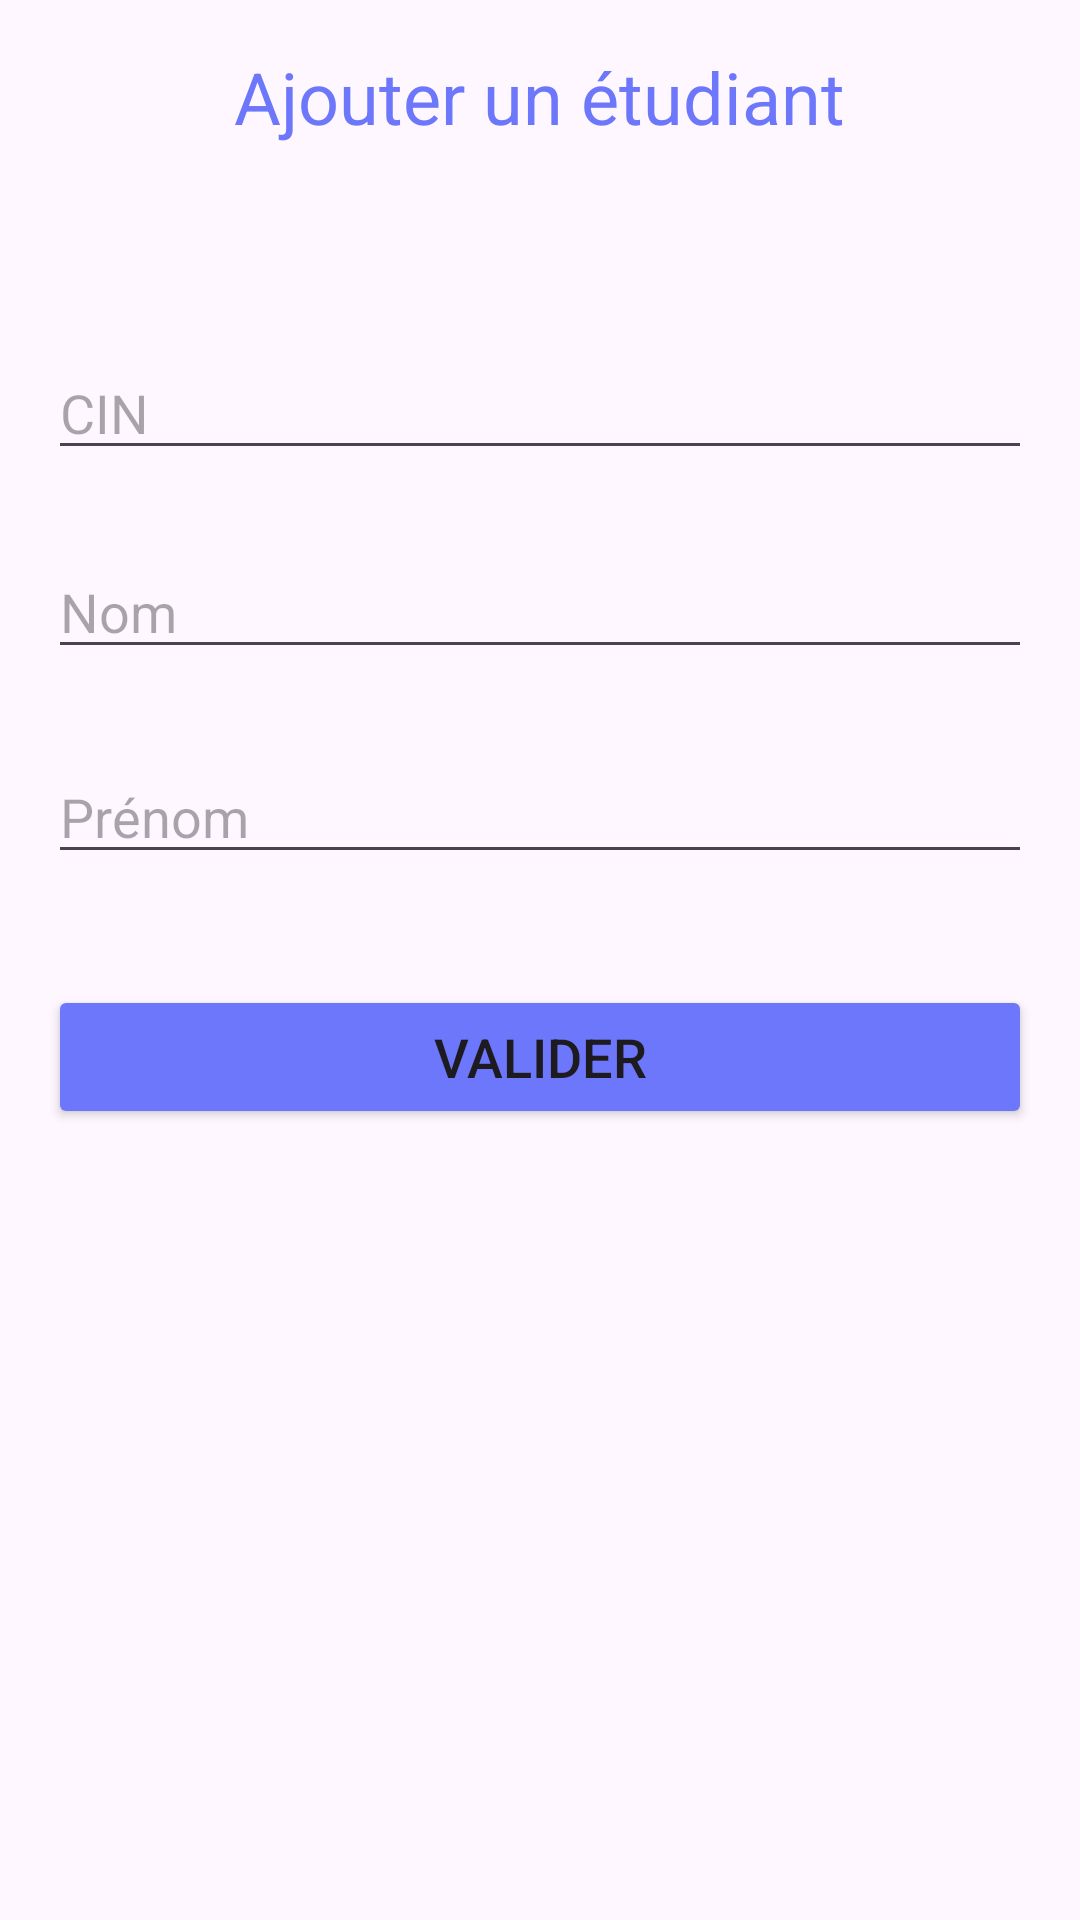

Reconstruct the res/layout file that produces this screen, plus the resources it refers to.
<!-- AndroidManifest.xml: application theme Theme.Pmo -->
<!-- res/layout/activity_ajouter_etudiant.xml -->
<RelativeLayout xmlns:android="http://schemas.android.com/apk/res/android"
    android:layout_width="match_parent"
    android:layout_height="match_parent"
    android:padding="16dp">

    <TextView
        android:id="@+id/titreAjoutEtudiant"
        android:layout_width="wrap_content"
        android:layout_height="wrap_content"
        android:text="Ajouter un étudiant"
        android:textSize="24sp"
        android:layout_centerHorizontal="true"
        android:layout_marginBottom="24dp"
        android:textColor="#6d77fb"/>

    <EditText
        android:id="@+id/CIN"
        android:layout_width="match_parent"
        android:layout_height="wrap_content"
        android:layout_below="@id/titreAjoutEtudiant"
        android:layout_marginTop="43dp"
        android:hint="CIN"
        android:inputType="text" />

    <EditText
        android:id="@+id/LastName"
        android:layout_width="match_parent"
        android:layout_height="wrap_content"
        android:layout_below="@id/CIN"
        android:layout_marginTop="25dp"
        android:hint="Nom"
        android:inputType="text" />

    <EditText
        android:id="@+id/FirstName"
        android:layout_width="match_parent"
        android:layout_height="wrap_content"
        android:layout_below="@id/LastName"
        android:layout_marginTop="27dp"
        android:hint="Prénom"
        android:inputType="text" />

    <Button
        android:id="@+id/Submit"
        android:layout_width="match_parent"
        android:layout_height="wrap_content"
        android:layout_below="@id/FirstName"
        android:layout_marginTop="37dp"
        android:text="Valider"
        android:backgroundTint="#6d77fb"
        android:textSize="18sp"/>

</RelativeLayout>
<!-- resources referenced by this layout -->
<resources>
  <style name="Theme.Pmo" parent="Base.Theme.Pmo" />
  <style name="Base.Theme.Pmo" parent="Theme.Material3.DayNight.NoActionBar">
          
          
      </style>
</resources>
